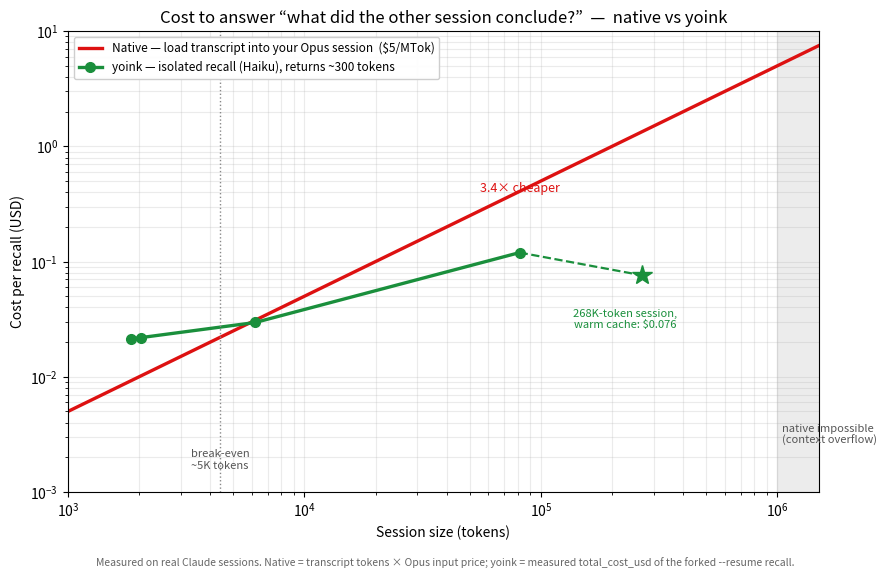

Python code for this plot: (Note: this script raises an exception after producing the figure.)
"""Generate the yoink cost benchmark graph from measured data.

Run:  uv run --with matplotlib python benchmark/plot_cost.py
Native cost = transcript tokens * Opus input price ($5/MTok) — what loading the other
session's transcript into your live Opus context costs. yoink cost = measured
total_cost_usd of the isolated `claude -p --resume` recall (Haiku), which returns only
~300 tokens to your context. All points measured on real sessions.
"""
import matplotlib
matplotlib.use("Agg")
import matplotlib.pyplot as plt
import numpy as np

OPUS_IN = 5.0 / 1e6  # $/token, Opus input

# (session size in tokens, measured yoink cost $) — Haiku recall on real sessions
yoink = [(1845, 0.0214), (2041, 0.0219), (6197, 0.0296), (81351, 0.1197)]
yoink_cached = (267718, 0.076)   # a 268K-token session, warm cache (default model)
yx = [p[0] for p in yoink]; yy = [p[1] for p in yoink]

sizes = np.logspace(3, 6.2, 200)          # 1K .. ~1.5M tokens
native = sizes * OPUS_IN

CTX = 1_000_000  # the asking session's usable context (Opus 1M); beyond this native overflows

fig, ax = plt.subplots(figsize=(9, 5.6))
ax.plot(sizes, native, color="#d11", lw=2.4, label="Native — load transcript into your Opus session  ($5/MTok)")
ax.plot(yx, yy, "o-", color="#1a8f3c", lw=2.4, ms=7, label="yoink — isolated recall (Haiku), returns ~300 tokens")
# dashed projection of yoink staying low for larger sessions + the measured cached point
ax.plot([yx[-1], yoink_cached[0]], [yy[-1], yoink_cached[1]], "--", color="#1a8f3c", lw=1.6)
ax.plot(*yoink_cached, "*", color="#1a8f3c", ms=15)
ax.annotate("268K-token session,\nwarm cache: $0.076", yoink_cached, textcoords="offset points",
            xytext=(-12, -38), fontsize=8, color="#1a8f3c", ha="center")

ax.axvspan(CTX, sizes[-1], color="#999", alpha=0.18)
ax.text(CTX*1.05, 0.0025, "native impossible\n(context overflow)", fontsize=8, color="#555", va="bottom")

# break-even marker
be = 0.022 / OPUS_IN
ax.axvline(be, color="#888", ls=":", lw=1)
ax.annotate("break-even\n~5K tokens", (be, 0.0016), fontsize=8, color="#555", ha="center")

# widening-gap callout at 81K
ax.annotate("3.4× cheaper", (81351, 0.40), (81351, 0.40), fontsize=9, color="#d11", ha="center")

ax.set_xscale("log"); ax.set_yscale("log")
ax.set_xlabel("Session size (tokens)")
ax.set_ylabel("Cost per recall (USD)")
ax.set_title("Cost to answer “what did the other session conclude?”  —  native vs yoink")
ax.grid(True, which="both", alpha=0.25)
ax.legend(loc="upper left", fontsize=8.5, framealpha=0.95)
ax.set_xlim(1e3, 1.5e6); ax.set_ylim(1e-3, 1e1)
fig.text(0.5, -0.02, "Measured on real Claude sessions. Native = transcript tokens × Opus input price; "
         "yoink = measured total_cost_usd of the forked --resume recall.", ha="center", fontsize=7.5, color="#666")
fig.tight_layout()
fig.savefig("/Users/you/yoink/benchmark/cost.png", dpi=140, bbox_inches="tight")
print("wrote benchmark/cost.png")
